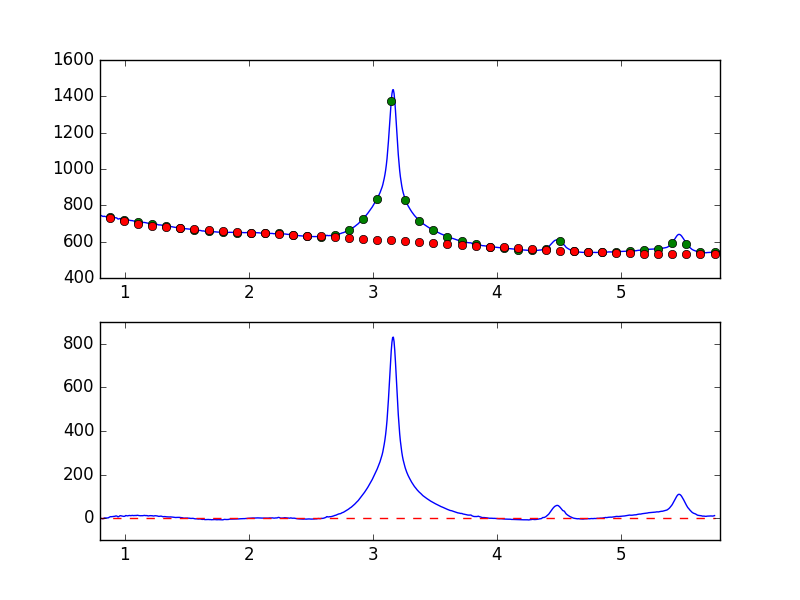

The table this chart was drawn from, first rows:
7.681951752392544019e-01, -7.527832202803892869e+00
7.738631750302433776e-01, -6.004356914966479053e+00
7.795311748212323533e-01, -3.982198502329879375e+00
7.851991746122213289e-01, -3.518729154785205537e+00
7.908671744032103046e-01, -2.405085710659818687e+00
7.965351741941992803e-01, -1.427888406719716841e+00
8.022031739851883669e-01, -2.247292635980329578e+00
8.078711737761772316e-01, -1.085160334425836481e+00
8.135391735671662072e-01, -1.397728438041212939e+00
8.192071733581552939e-01, -2.466856441403592726e+00
8.248751731491442696e-01, -2.687318878154087542e+00
8.305431729401332452e-01, -4.133019030268769711e-01
8.362111727311222209e-01, 1.167878446431132033e+00
8.418791725221110855e-01, 7.555638475170098900e-01
8.475471723131001722e-01, 1.199486602527485957e+00
8.532151721040891479e-01, 6.018814551661080259e-01
8.588831718950781235e-01, 7.795827585106280821e-01
8.645511716860672102e-01, 1.406419494545616544e+00
8.702191714770560749e-01, 2.534760684318143831e+00
8.758871712680450505e-01, 4.963374274656189300e+00
8.815551710590340262e-01, 5.801269911607050744e+00
8.872231708500230019e-01, 7.150065672597861521e+00
8.928911706410120885e-01, 6.735072637922939975e+00
8.985591704320010642e-01, 7.148111686444167390e+00
9.042271702229900399e-01, 7.283493931398538734e+00
9.098951700139790155e-01, 8.232551970398276353e+00
9.155631698049678802e-01, 8.727609611993216276e+00
9.212311695959569668e-01, 8.865431582701148727e+00
9.268991693869459425e-01, 1.021391298013452342e+01
9.325671691779349182e-01, 1.015674480034294902e+01
9.382351689689240049e-01, 9.018597043282056802e+00
9.439031687599129805e-01, 6.114435119064296487e+00
9.495711685509018452e-01, 6.664497875301208296e+00
9.552391683418909318e-01, 9.073899647886719322e+00
9.609071681328797965e-01, 1.109449549536998347e+01
9.665751679238688832e-01, 1.133849203880083678e+01
9.722431677148579698e-01, 1.079877216875991053e+01
9.779111675058468345e-01, 9.764849635203290745e+00
9.835791672968358101e-01, 8.925225004492745029e+00
9.892471670878246748e-01, 8.359267983615609410e+00
9.949151668788137615e-01, 8.438706677996378858e+00
1.000583166669802848e+00, 9.046230069332978019e+00
1.006251166460791602e+00, 1.196774564441693656e+01
1.011919166251780799e+00, 1.185198944209366800e+01
1.017587166042769553e+00, 1.090738988402108589e+01
1.023255165833758751e+00, 1.070394765748312693e+01
1.028923165624747726e+00, 1.155409509038793203e+01
1.034591165415736702e+00, 1.224615562392477841e+01
1.040259165206725678e+00, 1.229080377350214803e+01
1.045927164997714431e+00, 1.155247382015318180e+01
1.051595164788703629e+00, 1.195059272069261169e+01
1.057263164579692605e+00, 1.220127932646619229e+01
1.062931164370681802e+00, 1.265346498881967818e+01
1.068599164161670556e+00, 1.180433545362973291e+01
1.074267163952659310e+00, 1.218171611521108844e+01
1.079935163743648507e+00, 1.261403051240984041e+01
1.085603163534637483e+00, 1.244703616844662974e+01
1.091271163325626681e+00, 1.193884412216709734e+01
1.096939163116615434e+00, 1.302688670147938410e+01
1.102607162907604632e+00, 1.327646488663583568e+01
1.108275162698593386e+00, 1.281263307585709299e+01
... 839 more rows
